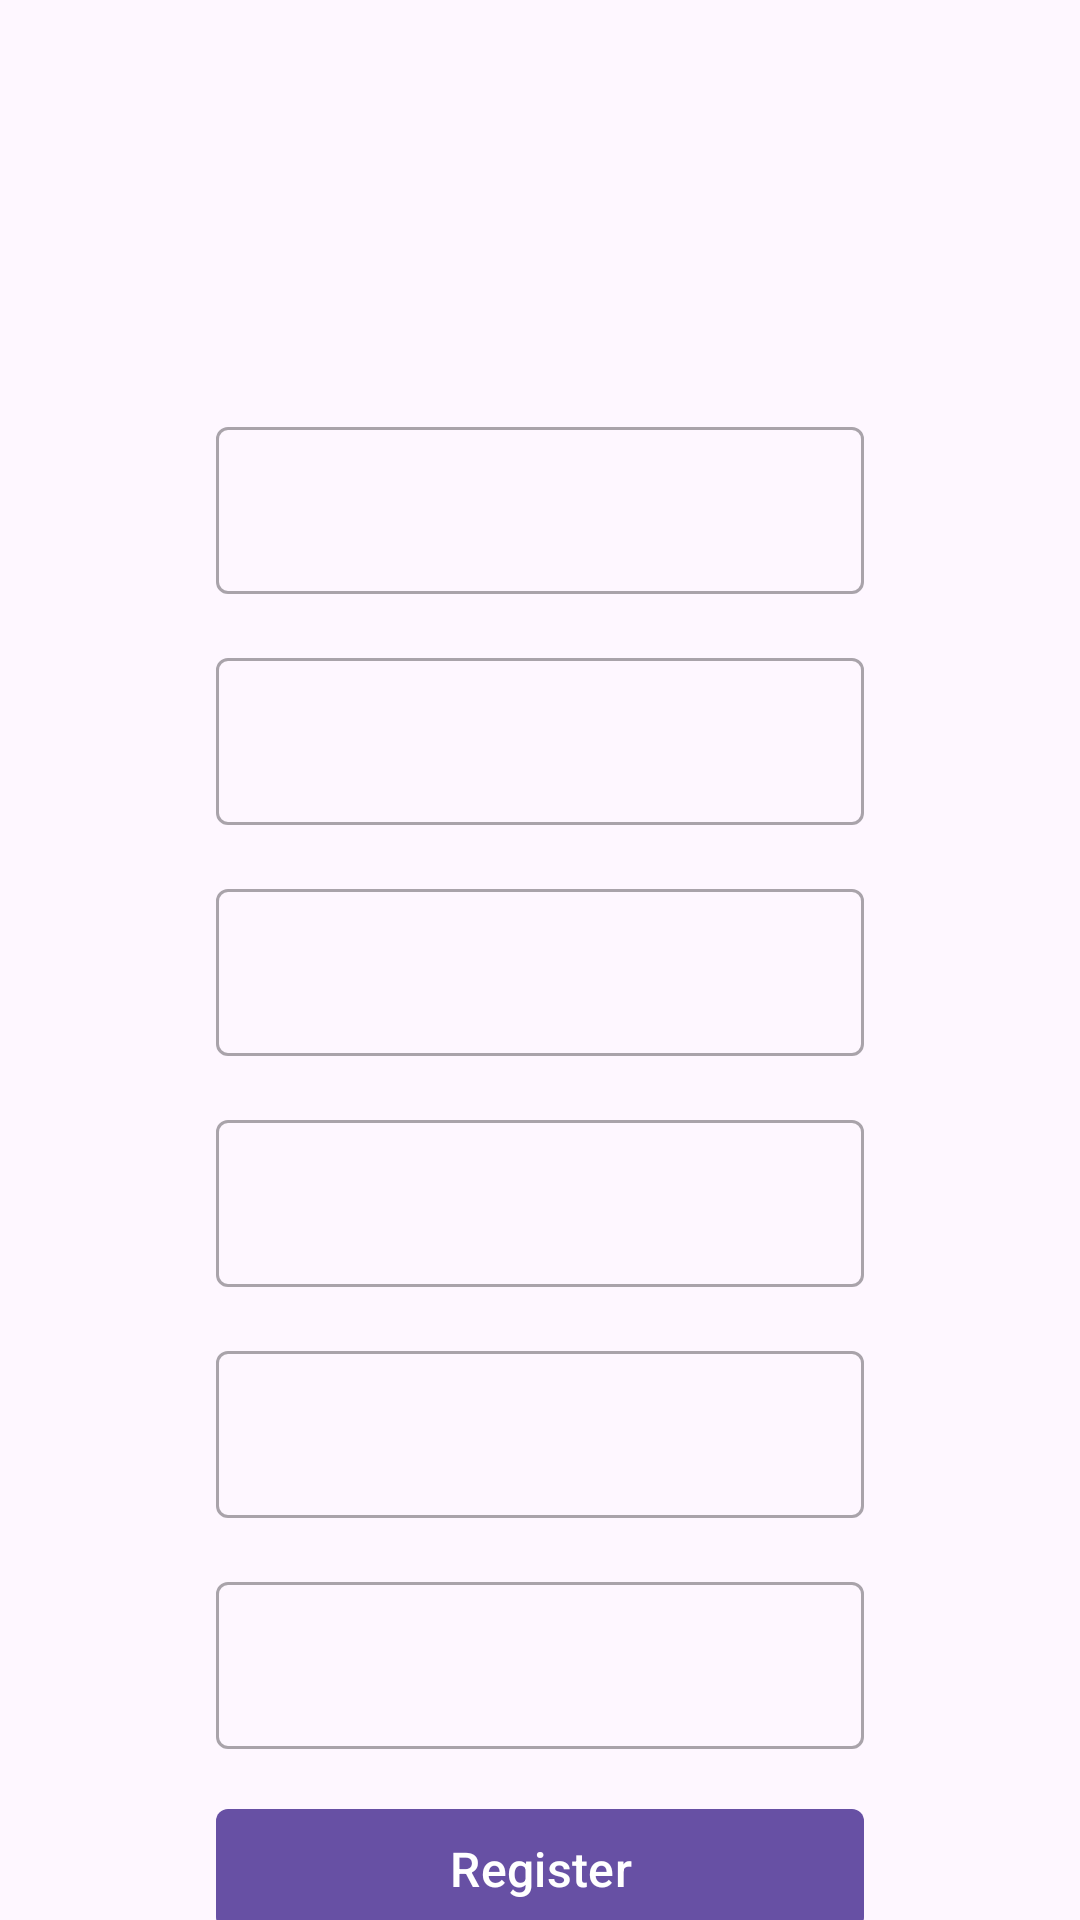

The Android layout XML behind this screen, and the referenced resources:
<!-- AndroidManifest.xml: application theme Theme.Registration -->
<!-- res/layout/user_info_preview_screen.xml -->
<?xml version="1.0" encoding="utf-8"?>
<androidx.constraintlayout.widget.ConstraintLayout xmlns:android="http://schemas.android.com/apk/res/android"
    xmlns:tools="http://schemas.android.com/tools"
    android:layout_width="match_parent"
    android:layout_height="match_parent"
    xmlns:app="http://schemas.android.com/apk/res-auto">

    <androidx.constraintlayout.widget.Guideline
        android:id="@+id/left_line"
        android:layout_width="match_parent"
        android:layout_height="match_parent"
        android:orientation="vertical"
        app:layout_constraintGuide_percent="0.2"/>

    <androidx.constraintlayout.widget.Guideline
        android:id="@+id/right_line"
        android:layout_width="match_parent"
        android:layout_height="match_parent"
        android:orientation="vertical"
        app:layout_constraintGuide_percent="0.8"/>

    <com.google.android.material.imageview.ShapeableImageView
        android:id="@+id/user_picture"
        android:layout_width="128dp"
        android:layout_height="128dp"
        android:scaleType="centerCrop"
        app:shapeAppearanceOverlay="@style/Circle.Image.View"
        app:layout_constraintBottom_toTopOf="@id/login_box"
        app:layout_constraintEnd_toEndOf="@id/right_line"
        app:layout_constraintStart_toStartOf="@id/left_line"
        app:layout_constraintTop_toTopOf="parent"
        app:layout_constraintVertical_chainStyle="packed" />

    <androidx.constraintlayout.widget.ConstraintLayout
        android:id="@+id/login_box"
        android:layout_width="0dp"
        android:layout_height="wrap_content"
        android:layout_marginTop="16dp"
        app:layout_constraintTop_toBottomOf="@id/user_picture"
        app:layout_constraintStart_toStartOf="@id/left_line"
        app:layout_constraintEnd_toEndOf="@id/right_line"
        app:layout_constraintBottom_toTopOf="@id/submit_btn">

        <com.google.android.material.textfield.TextInputLayout
            android:id="@+id/citizen_id_box"
            android:layout_width="match_parent"
            android:layout_height="wrap_content"
            android:enabled="false"
            app:layout_constraintTop_toTopOf="parent">

            <com.google.android.material.textfield.TextInputEditText
                android:id="@+id/citizen_id_text"
                android:layout_width="match_parent"
                android:layout_height="wrap_content" />

        </com.google.android.material.textfield.TextInputLayout>

        <com.google.android.material.textfield.TextInputLayout
            android:id="@+id/first_name_box"
            android:layout_width="match_parent"
            android:layout_height="wrap_content"
            android:layout_marginTop="16dp"
            android:enabled="false"
            app:layout_constraintTop_toBottomOf="@id/citizen_id_box">

            <com.google.android.material.textfield.TextInputEditText
                android:id="@+id/first_name_text"
                android:layout_width="match_parent"
                android:layout_height="wrap_content" />

        </com.google.android.material.textfield.TextInputLayout>

        <com.google.android.material.textfield.TextInputLayout
            android:id="@+id/last_name_box"
            android:layout_width="match_parent"
            android:layout_height="wrap_content"
            android:layout_marginTop="16dp"
            android:enabled="false"
            app:layout_constraintTop_toBottomOf="@id/first_name_box">

            <com.google.android.material.textfield.TextInputEditText
                android:id="@+id/last_name_text"
                android:layout_width="match_parent"
                android:layout_height="wrap_content" />

        </com.google.android.material.textfield.TextInputLayout>

        <com.google.android.material.textfield.TextInputLayout
            android:id="@+id/phone_number_box"
            android:layout_width="match_parent"
            android:layout_height="wrap_content"
            android:layout_marginTop="16dp"
            android:enabled="false"
            app:layout_constraintTop_toBottomOf="@id/last_name_box">

            <com.google.android.material.textfield.TextInputEditText
                android:id="@+id/phone_number_text"
                android:layout_width="match_parent"
                android:layout_height="wrap_content" />

        </com.google.android.material.textfield.TextInputLayout>

        <com.google.android.material.textfield.TextInputLayout
            android:id="@+id/email_box"
            android:layout_width="match_parent"
            android:layout_height="wrap_content"
            android:layout_marginTop="16dp"
            android:enabled="false"
            app:layout_constraintTop_toBottomOf="@id/phone_number_box">

            <com.google.android.material.textfield.TextInputEditText
                android:id="@+id/email_text"
                android:layout_width="match_parent"
                android:layout_height="wrap_content" />

        </com.google.android.material.textfield.TextInputLayout>

        <com.google.android.material.textfield.TextInputLayout
            android:id="@+id/username_box"
            android:layout_width="match_parent"
            android:layout_height="wrap_content"
            android:layout_marginTop="16dp"
            android:enabled="false"
            app:layout_constraintTop_toBottomOf="@id/email_box">

            <com.google.android.material.textfield.TextInputEditText
                android:id="@+id/username_text"
                android:layout_width="match_parent"
                android:layout_height="wrap_content" />

        </com.google.android.material.textfield.TextInputLayout>

    </androidx.constraintlayout.widget.ConstraintLayout>

    <com.google.android.material.button.MaterialButton
        android:id="@+id/submit_btn"
        android:layout_width="0dp"
        android:layout_height="wrap_content"
        android:text="Register"
        android:textSize="16sp"
        app:cornerRadius="4dp"
        android:layout_marginTop="16dp"
        app:layout_constraintTop_toBottomOf="@id/login_box"
        app:layout_constraintStart_toStartOf="@id/left_line"
        app:layout_constraintEnd_toEndOf="@id/right_line"
        app:layout_constraintBottom_toBottomOf="parent"/>

</androidx.constraintlayout.widget.ConstraintLayout>
<!-- resources referenced by this layout -->
<resources>
  <style name="Circle.Image.View" parent="">
          <item name="cornerFamily">rounded</item>
          <item name="cornerSize">50%</item>
      </style>
  <style name="Theme.Registration" parent="Base.Theme.Registration" />
  <style name="Base.Theme.Registration" parent="Theme.Material3.DayNight.NoActionBar">
          
          
      </style>
</resources>
